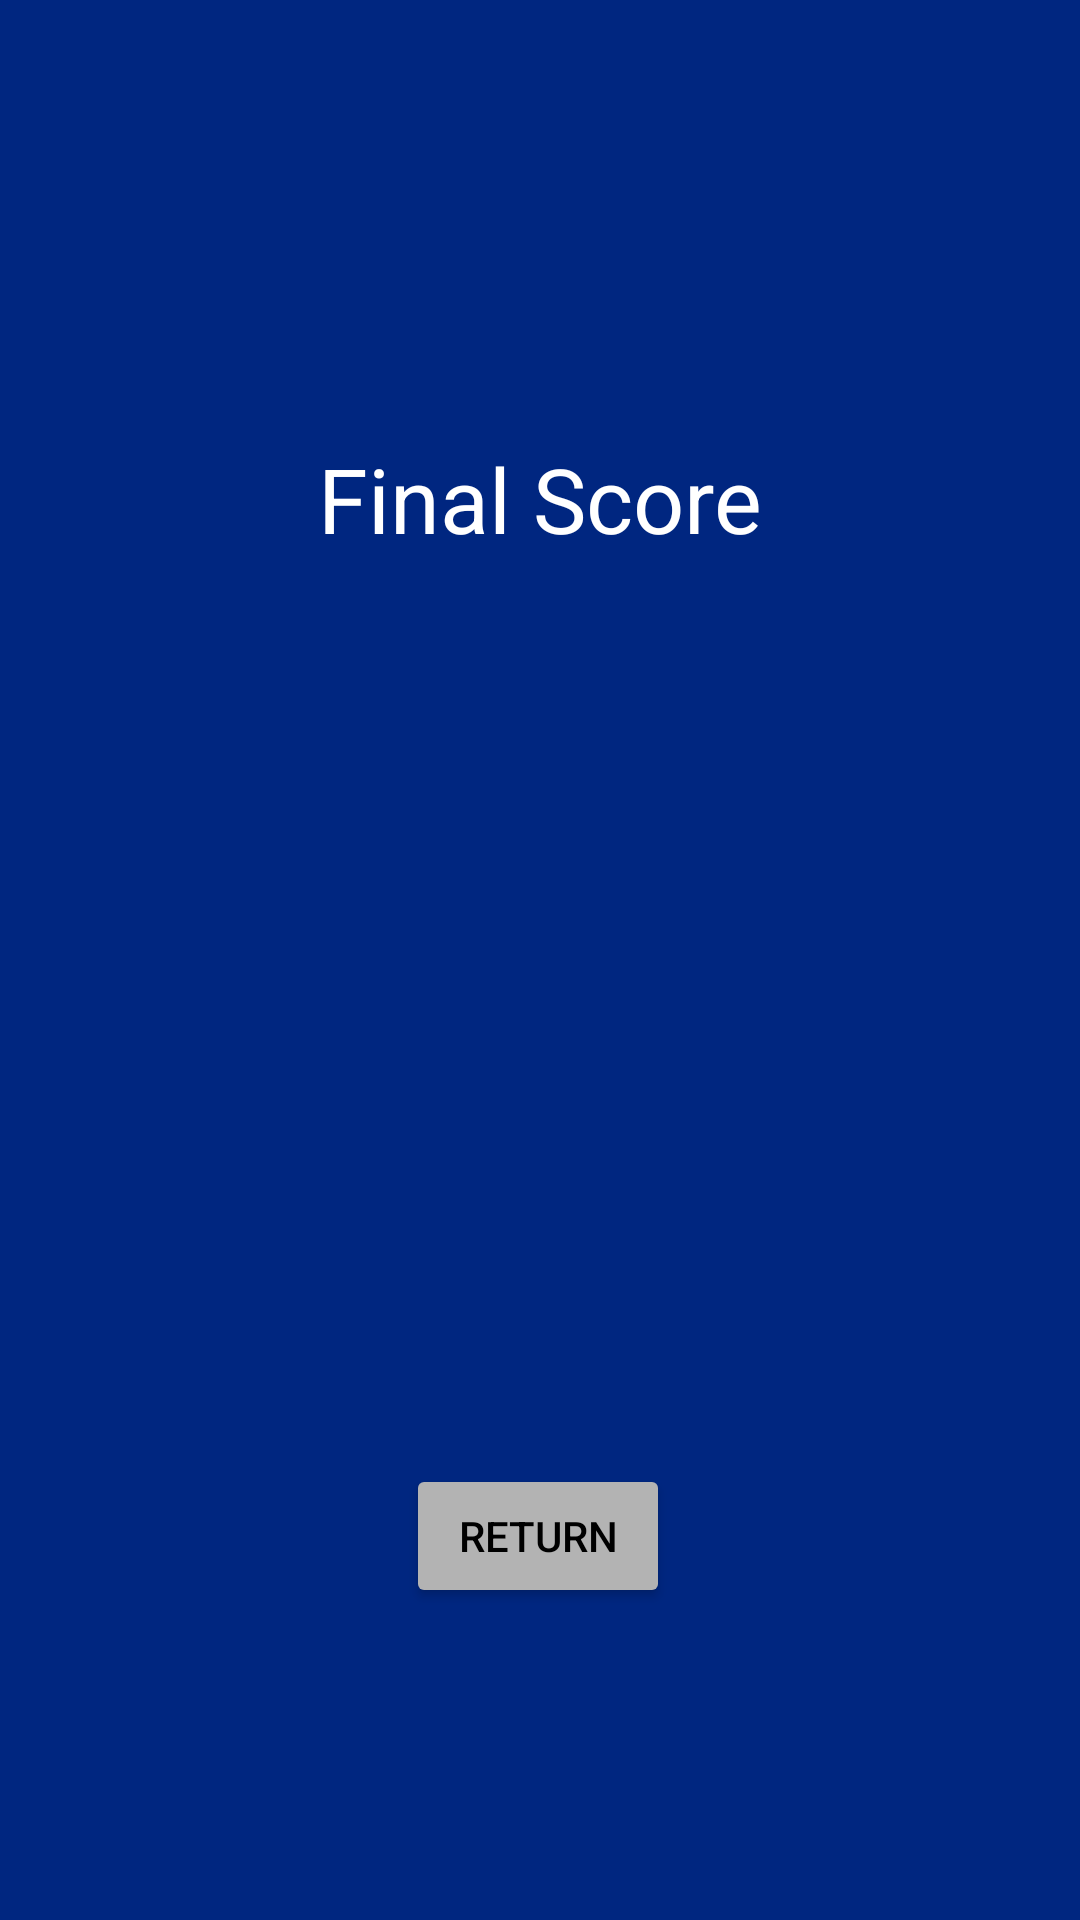

The Android layout XML behind this screen, and the referenced resources:
<!-- AndroidManifest.xml: application theme Theme.RemoteLearningPlus -->
<!-- res/layout/activity_quiz_score.xml -->
<?xml version="1.0" encoding="utf-8"?>
<androidx.constraintlayout.widget.ConstraintLayout xmlns:android="http://schemas.android.com/apk/res/android"
    xmlns:app="http://schemas.android.com/apk/res-auto"
    xmlns:tools="http://schemas.android.com/tools"
    android:layout_width="match_parent"
    android:layout_height="match_parent"
    android:background="@color/blue_background">

    <TextView
        android:id="@+id/quizTitle"
        android:layout_width="359dp"
        android:layout_height="28dp"
        android:layout_marginTop="84dp"
        android:layout_marginBottom="71dp"
        android:textColor="@color/white"
        app:layout_constraintBottom_toTopOf="@+id/finalScore"
        app:layout_constraintEnd_toEndOf="parent"
        app:layout_constraintStart_toStartOf="parent"
        app:layout_constraintTop_toTopOf="parent"
        tools:text="Quiz Title" />

    <TextView
        android:id="@+id/courseCode"
        android:layout_width="174dp"
        android:layout_height="38dp"
        android:layout_marginStart="24dp"
        android:layout_marginTop="20dp"
        android:layout_marginEnd="11dp"
        android:layout_marginBottom="51dp"
        android:textColor="@color/white"
        android:textSize="30sp"
        android:textStyle="bold"
        app:layout_constraintBottom_toTopOf="@+id/quizTitle"
        app:layout_constraintEnd_toStartOf="@+id/quiz_section"
        app:layout_constraintStart_toStartOf="parent"
        app:layout_constraintTop_toTopOf="parent"
        tools:text="CourseCode" />

    <TextView
        android:id="@+id/quiz_course_title"
        android:layout_width="174dp"
        android:layout_height="17dp"
        android:layout_marginTop="20dp"
        android:textColor="@color/white"
        app:layout_constraintBottom_toTopOf="@+id/quiz_section"
        app:layout_constraintEnd_toEndOf="parent"
        app:layout_constraintHorizontal_bias="0.27"
        app:layout_constraintStart_toEndOf="@+id/courseCode"
        app:layout_constraintTop_toTopOf="parent"
        tools:text="Course Title" />

    <TextView
        android:id="@+id/quiz_section"
        android:layout_width="174dp"
        android:layout_height="18dp"
        android:layout_marginEnd="28dp"
        android:layout_marginBottom="54dp"
        android:textColor="@color/white"
        app:layout_constraintBottom_toTopOf="@+id/quizTitle"
        app:layout_constraintEnd_toEndOf="parent"
        app:layout_constraintTop_toBottomOf="@+id/quiz_course_title"
        tools:text="Section" />

    <Button
        android:id="@+id/btn_exit"
        android:layout_width="wrap_content"
        android:layout_height="wrap_content"
        android:layout_marginBottom="104dp"
        android:text="@string/returnhome"
        android:textColor="@color/black"
        app:backgroundTint="@color/grey"
        app:layout_constraintBottom_toBottomOf="parent"
        app:layout_constraintEnd_toEndOf="parent"
        app:layout_constraintHorizontal_bias="0.497"
        app:layout_constraintStart_toStartOf="parent" />

    <TextView
        android:id="@+id/finalScore"
        android:layout_width="350dp"
        android:layout_height="46dp"
        android:layout_marginBottom="54dp"
        android:text="@string/final_score"
        android:textAlignment="center"
        android:textColor="@color/white"
        android:textSize="30sp"
        app:layout_constraintBottom_toTopOf="@+id/fraction"
        app:layout_constraintEnd_toEndOf="parent"
        app:layout_constraintStart_toStartOf="parent" />

    <TextView
        android:id="@+id/fraction"
        android:layout_width="350dp"
        android:layout_height="46dp"
        android:layout_marginBottom="44dp"
        android:textAlignment="center"
        android:textColor="@color/white"
        android:textSize="30sp"
        app:layout_constraintBottom_toTopOf="@+id/percentage"
        app:layout_constraintEnd_toEndOf="parent"
        app:layout_constraintStart_toStartOf="parent" />

    <TextView
        android:id="@+id/percentage"
        android:layout_width="350dp"
        android:layout_height="46dp"
        android:layout_marginBottom="106dp"
        android:textAlignment="center"
        android:textColor="@color/white"
        android:textSize="30sp"
        app:layout_constraintBottom_toTopOf="@+id/btn_exit"
        app:layout_constraintEnd_toEndOf="parent"
        app:layout_constraintStart_toStartOf="parent" />


</androidx.constraintlayout.widget.ConstraintLayout>
<!-- resources referenced by this layout -->
<resources>
  <color name="black">#FF000000</color>
  <color name="blue_background">#002680</color>
  <color name="grey">#b3b3b3</color>
  <color name="white">#FFFFFFFF</color>
  <string name="final_score">Final Score</string>
  <string name="returnhome">Return</string>
  <style name="Theme.RemoteLearningPlus" parent="Theme.MaterialComponents.DayNight.NoActionBar">
          
          <item name="colorPrimary">@color/rlp_button</item>
          <item name="colorPrimaryVariant">@color/rlp_blue_light</item>
          <item name="colorOnPrimary">@color/white</item>
          
          <item name="colorSecondary">@color/teal_200</item>
          <item name="colorSecondaryVariant">@color/teal_700</item>
          <item name="colorOnSecondary">@color/black</item>
          
          <item name="android:statusBarColor" tools:targetApi="l">?attr/colorPrimaryVariant</item>
          
      </style>
  <color name="rlp_button">#011b4a</color>
  <color name="rlp_blue_light">#70a2ff</color>
  <color name="teal_200">#FF03DAC5</color>
  <color name="teal_700">#FF018786</color>
</resources>
